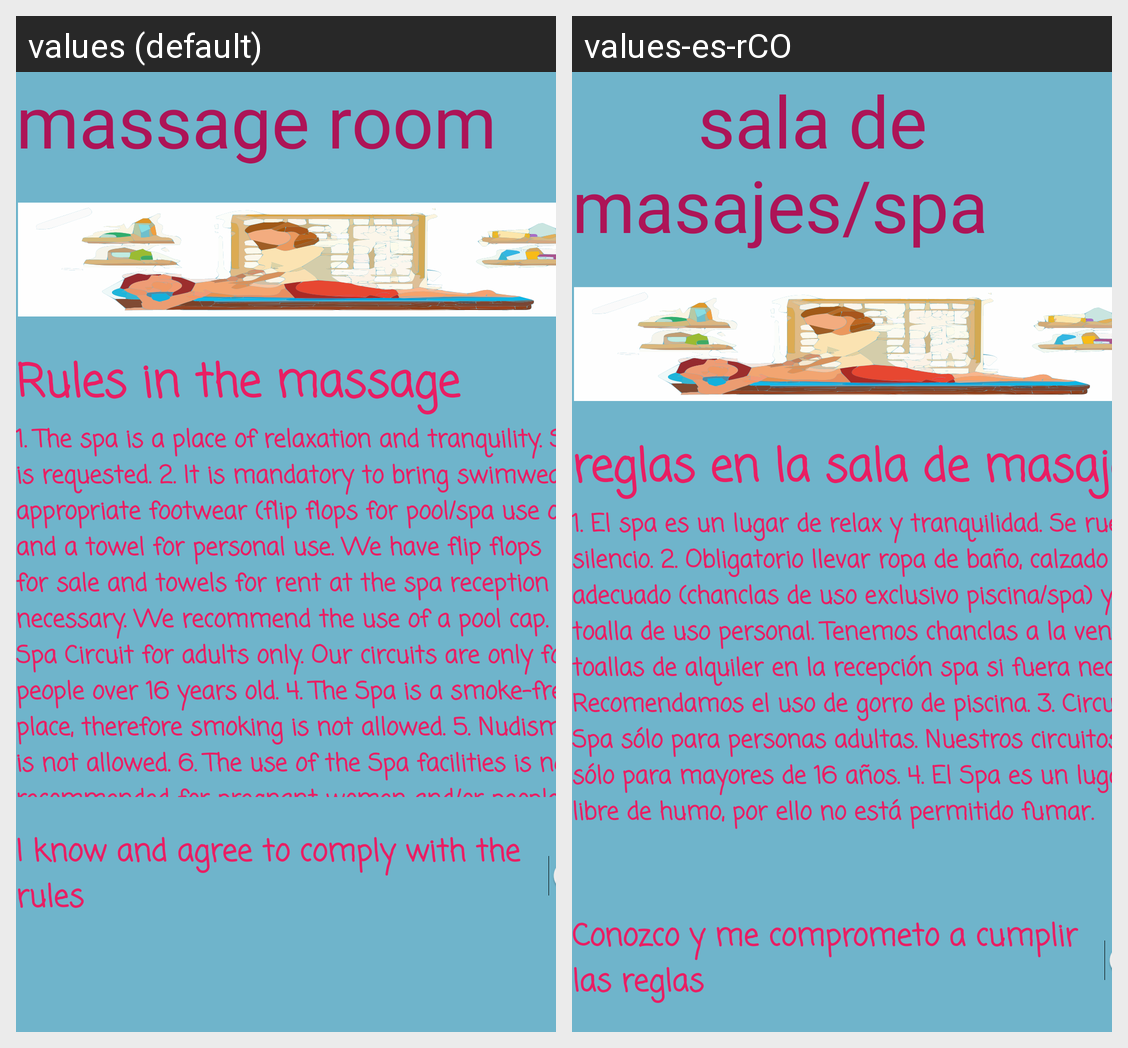

Strings drawn on this Android screen and how each of the app's shown locales translates them:
Android screen res/layout/activity_main4.xml rendered under 2 locales, left to right: values (default), values-es-rCO. Device: Nexus 5 (rendered at 1080×1920; each locale shown at half size, 540×960, under a caption strip naming it); theme Theme.PrimerCorte.
Strings drawn on this screen, with the default value and each locale's value (text and hints the layout hard-codes, and strings that could not be matched under every locale, appear in the picture but are not listed):

TurcoButton
  values: massage room
  values-es-rCO:        sala de masajes/spa

textoprincipalMasajes
  values: Rules in the massage
  values-es-rCO: reglas en la sala de masajes

ReglasEspecificasMasajes
  values: 1. The spa is a place of relaxation and tranquility. Silence is requested. 2. It is mandatory to bring swimwear, appropriate footwear (flip flops for pool/spa use only) and a towel for personal use. We have flip flops for sale and towels for rent at the spa reception if necessary. We recommend the use of a pool cap. 3. Spa Circuit for adults only. Our circuits are only for people over 16 years …[clipped]
  values-es-rCO: 1. El spa es un lugar de relax y tranquilidad. Se ruega silencio. 2. Obligatorio llevar ropa de baño, calzado adecuado (chanclas de uso exclusivo piscina/spa) y toalla de uso personal. Tenemos chanclas a la venta y toallas de alquiler en la recepción spa si fuera necesario. Recomendamos el uso de gorro de piscina. 3. Circuito Spa sólo para personas adultas. Nuestros circuitos son sólo para …[clipped]

AceptarReglas
  values: I know and agree to comply with the rules
  values-es-rCO: Conozco y me comprometo a cumplir las reglas
